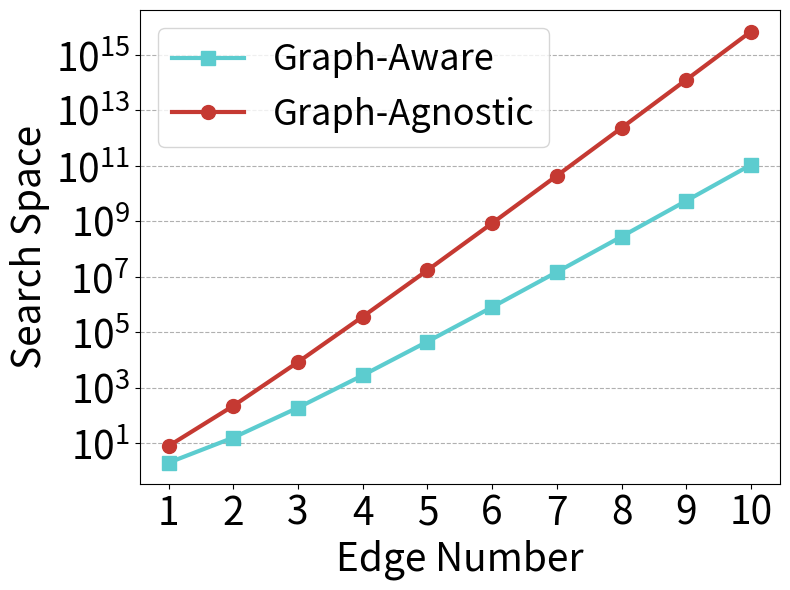

Write the Python code that produced this figure. (Note: this script raises an exception after producing the figure.)
import matplotlib
import matplotlib.pyplot as plt
import numpy as np

# matplotlib.rcParams.update({'font.size': 22})

y_aware = [
    2,
    16,
    192,
    2816,
    46080,
    806912,
    14794752,
    280428544,
    5450760192,
    108054708224,
]

y_agnos = [
    8,
    224,
    8448,
    366080,
    17199104,
    852017152,
    43818024960,
    2317200261120,
    125210119372800,
    6882979133521920,
]

xlabel = list(range(1, len(y_aware) + 1))

plt.figure(figsize=(8, 6))
plt.plot(
    xlabel,
    y_aware,
    color="#5CCCCF",
    linewidth=3,
    marker="s",
    markersize=10,
    label="Graph-Aware",
)
plt.plot(
    xlabel,
    y_agnos,
    color="#C53932",
    linewidth=3,
    marker="o",
    markersize=10,
    label="Graph-Agnostic",
)


plt.xticks(xlabel, xlabel, fontsize=28)
plt.yticks(fontsize=28)

plt.xlabel("Edge Number", fontsize=28)
plt.ylabel("Search Space", fontsize=28)

plt.yscale("log")

plt.grid(linestyle="--", axis="y")

plt.legend(loc="upper left", fontsize=26)
plt.tight_layout()
# plt.show()

plt.savefig("../paper/figures/exp/compare_search_space.pdf", bbox_inches="tight")

plt.figure(figsize=(8, 6))
# plt.ticklabel_format(axis="y", style="sci", scilimits=(0, 0))
# plt.gca().ticklabel_format(useMathText=True)

plt.plot(
    xlabel,
    [y_agnos[i] / y_aware[i] for i in range(len(y_aware))],
    # color="blue",
    linewidth=3,
    marker="^",
    markersize=10,
    label="Search Space Ratio",
)

plt.xticks(xlabel, xlabel, fontsize=28)
plt.yticks(fontsize=28)
plt.yscale("log")
# plt.yticks([10000, 20000, 30000, 40000, 50000, 60000], [, 2, 3, 4, 5, 6], fontsize=28)

plt.xlabel("Edge Number", fontsize=28)
plt.ylabel("Agnostic / Aware", fontsize=28)

plt.grid(linestyle="--", axis="y")
# plt.legend(loc="upper left", fontsize=26)
plt.tight_layout()
# plt.show()

plt.savefig("../paper/figures/exp/compare_search_space_ratio.pdf", bbox_inches="tight")
